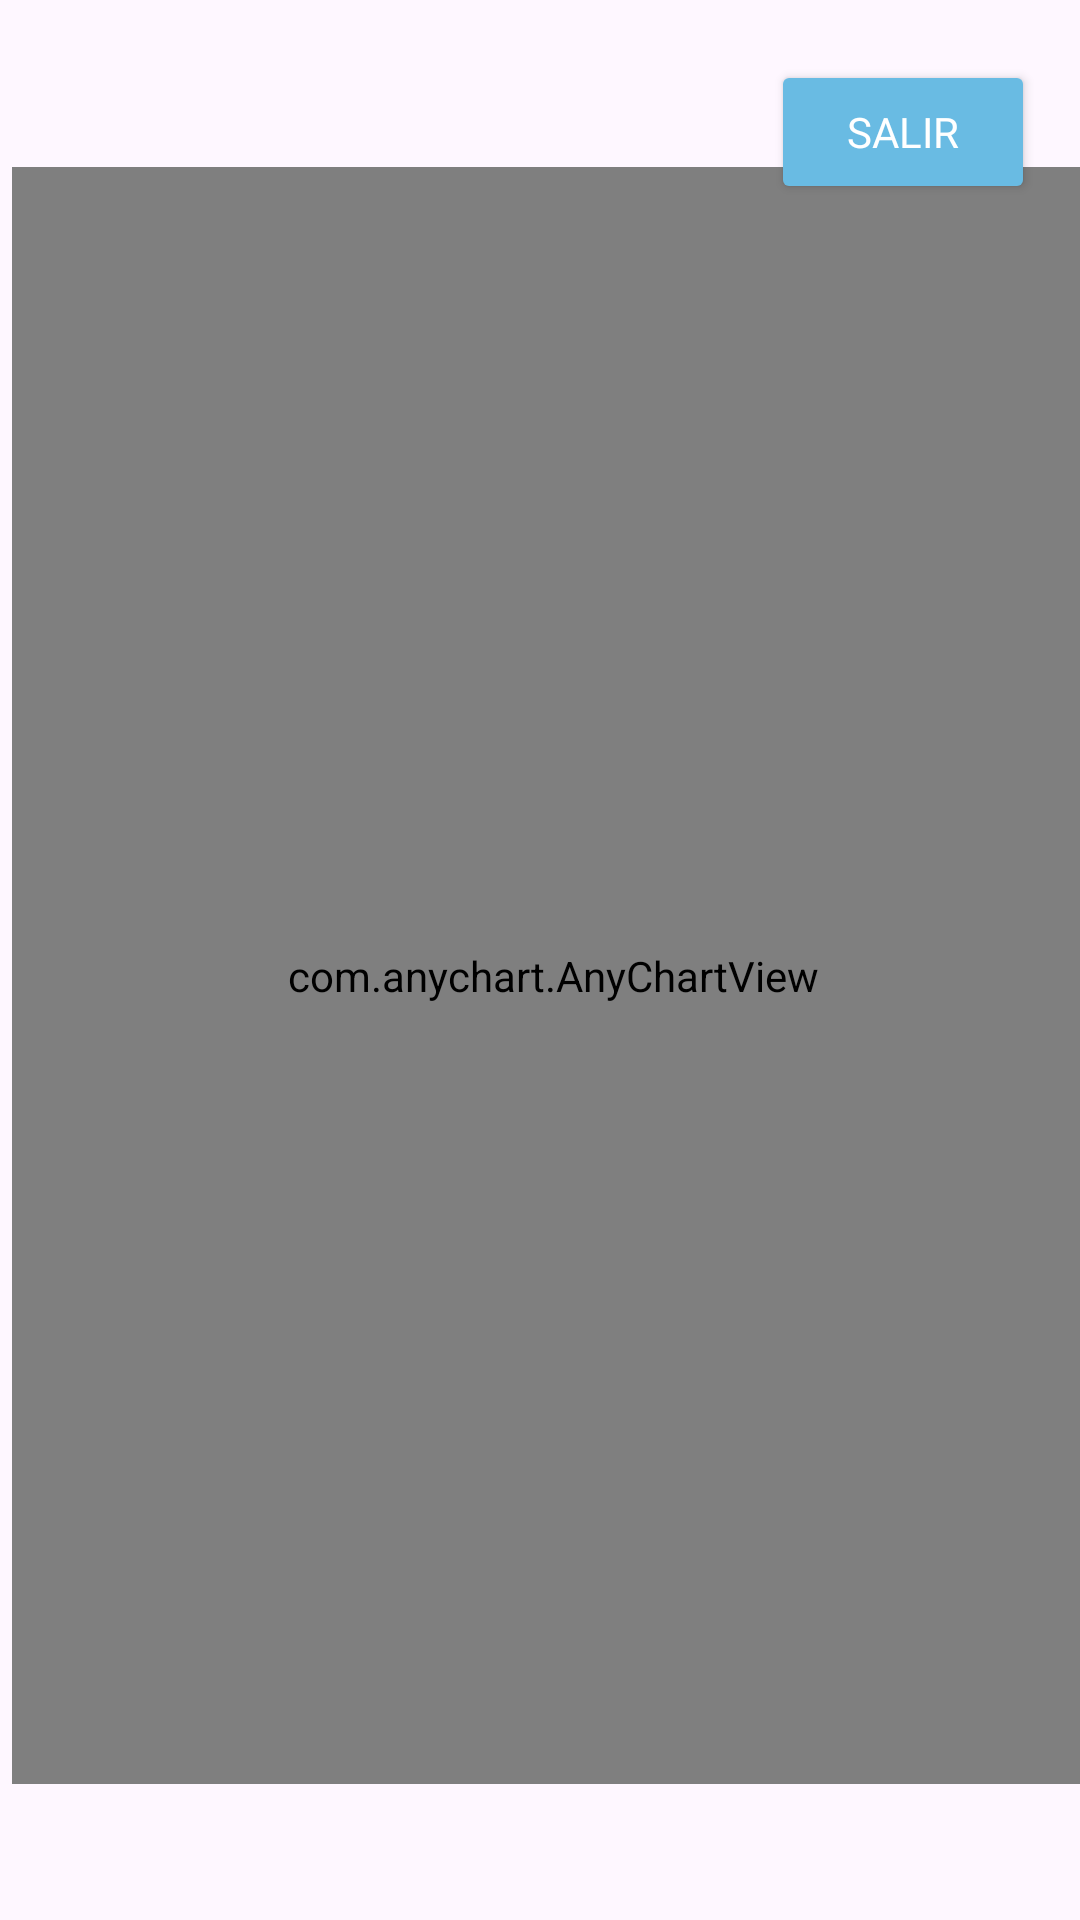

Produce the Android XML layout that renders to this screen, including the resource entries it uses.
<!-- AndroidManifest.xml: application theme Theme.Gesgaraj -->
<!-- res/layout/funnel_chart.xml -->
<?xml version="1.0" encoding="utf-8"?>
<androidx.constraintlayout.widget.ConstraintLayout xmlns:android="http://schemas.android.com/apk/res/android"
    xmlns:app="http://schemas.android.com/apk/res-auto"
    xmlns:tools="http://schemas.android.com/tools"
    android:layout_width="match_parent"
    android:layout_height="match_parent"
    tools:context=".FunnelChart"
    android:background="@drawable/screen_default">

    <Button
        android:id="@+id/btn_salirfunnel"
        android:layout_width="wrap_content"
        android:layout_height="wrap_content"
        android:layout_marginTop="20dp"
        android:layout_marginEnd="15dp"
        android:backgroundTint="@color/blue_gesgaraj"
        android:drawableRight="@drawable/baseline_skip_next_24_onboarding"
        android:fontFamily="@font/poppins_semibold"
        android:padding="8dp"
        android:text="SALIR"
        android:textColor="@color/white"
        android:textSize="14sp"
        app:cornerRadius="15dp"
        app:layout_constraintEnd_toEndOf="parent"
        app:layout_constraintTop_toTopOf="parent"
        tools:ignore="RtlHardcoded" />

    <com.anychart.AnyChartView
        android:id="@+id/any_chart_view3"
        android:layout_width="361dp"
        android:layout_height="539dp"
        android:layout_marginStart="4dp"
        android:layout_marginTop="70dp"
        android:layout_marginBottom="50dp"
        app:layout_constraintBottom_toBottomOf="parent"
        app:layout_constraintStart_toStartOf="parent"
        app:layout_constraintTop_toTopOf="parent"
        app:layout_constraintVertical_bias="0.763">

    </com.anychart.AnyChartView>

</androidx.constraintlayout.widget.ConstraintLayout>
<!-- resources referenced by this layout -->
<resources>
  <color name="blue_gesgaraj">#69bbe3</color>
  <color name="white">#FFFFFFFF</color>
  <style name="Theme.Gesgaraj" parent="Base.Theme.Gesgaraj" />
  <style name="Base.Theme.Gesgaraj" parent="Theme.Material3.DayNight.NoActionBar">
          
          
      </style>
</resources>
